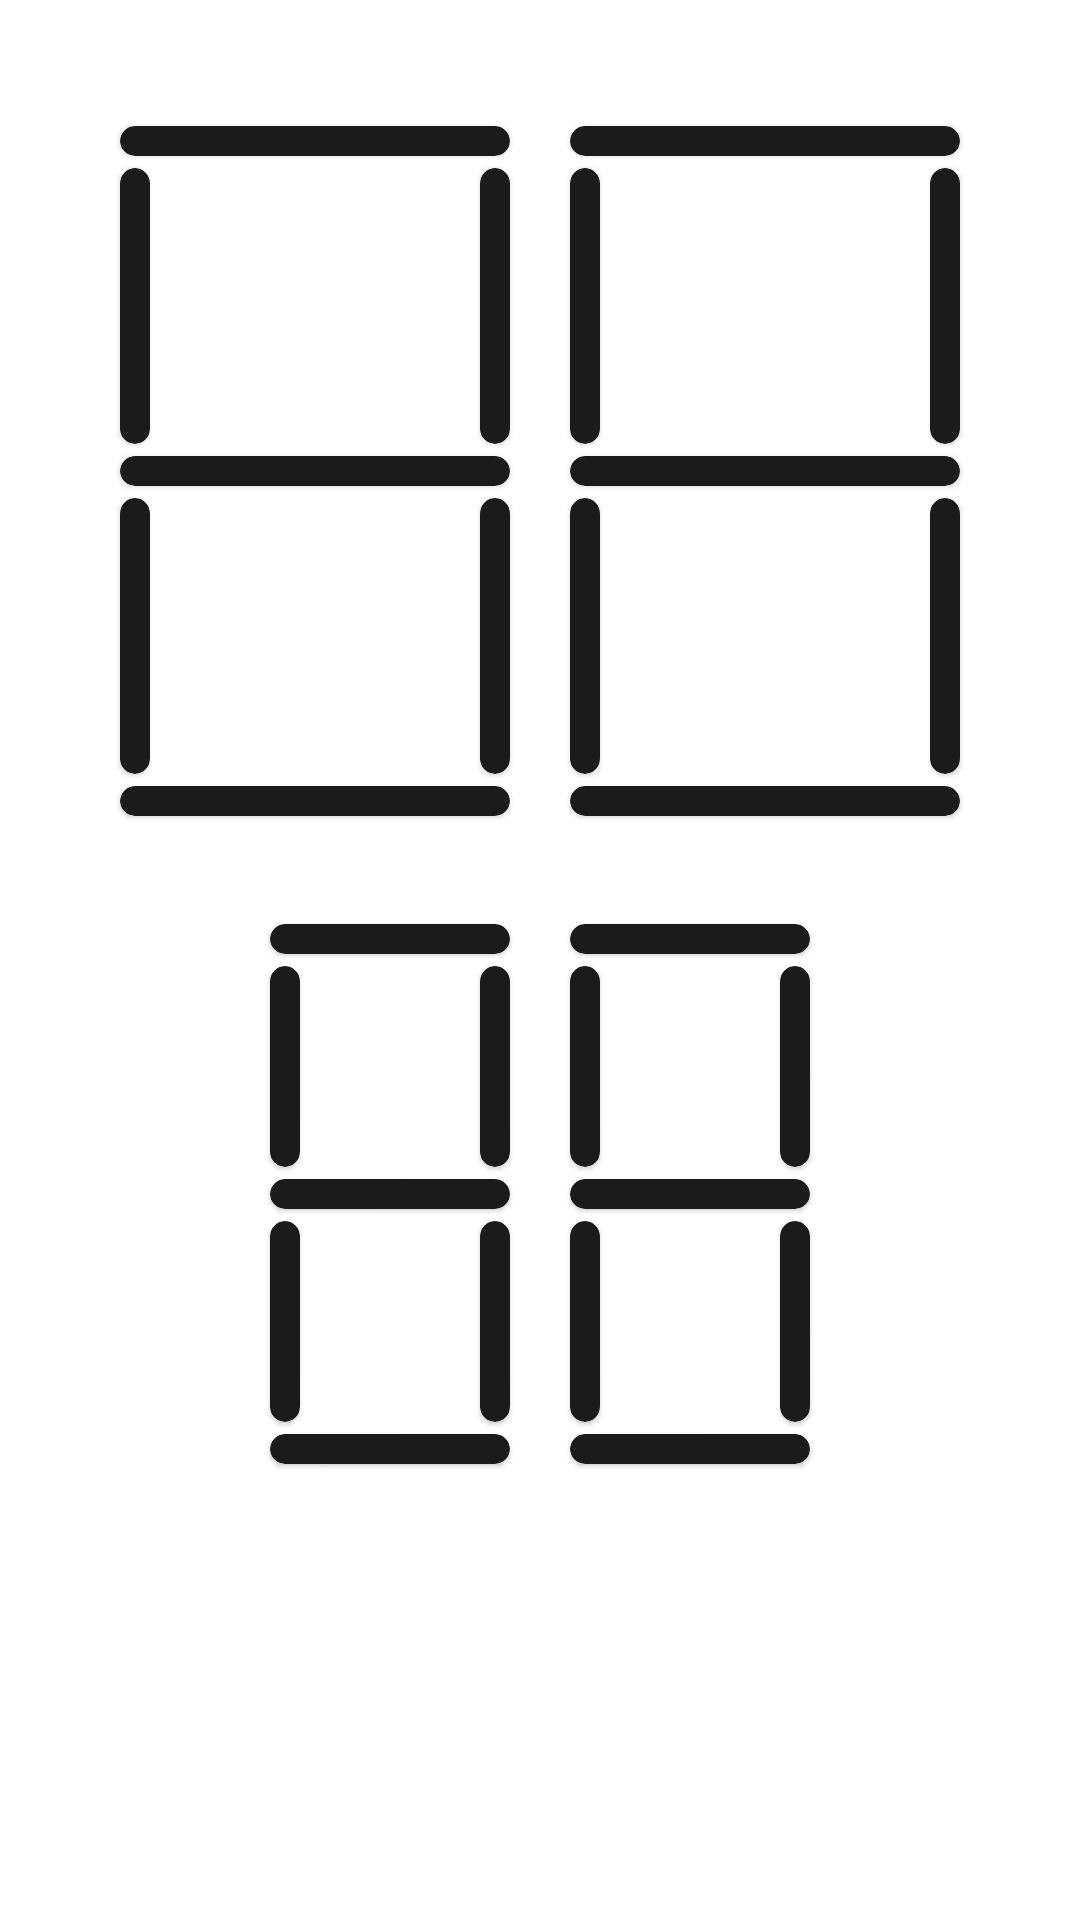

This screen was rendered from an Android layout file. Write that file and the resources it references.
<!-- AndroidManifest.xml: application theme Theme.LiveDataInDetail -->
<!-- res/layout/activity_main.xml -->
<?xml version="1.0" encoding="utf-8"?>
<androidx.constraintlayout.widget.ConstraintLayout xmlns:android="http://schemas.android.com/apk/res/android"
    xmlns:app="http://schemas.android.com/apk/res-auto"
    xmlns:tools="http://schemas.android.com/tools"
    android:layout_width="match_parent"
    android:layout_height="match_parent"
    tools:context=".MainActivity">

    <include
        android:id="@+id/layoutHourLeft"
        layout="@layout/layout_digit_display"
        android:layout_width="150dp"
        android:layout_height="250dp"
        android:layout_marginTop="32dp"
        app:layout_constraintEnd_toStartOf="@id/layoutHourRight"
        app:layout_constraintHorizontal_chainStyle="packed"
        app:layout_constraintStart_toStartOf="parent"
        app:layout_constraintTop_toTopOf="parent" />

    <include
        android:id="@+id/layoutHourRight"
        layout="@layout/layout_digit_display"
        android:layout_width="150dp"
        android:layout_height="250dp"
        android:layout_marginTop="32dp"
        app:layout_constraintEnd_toEndOf="parent"
        app:layout_constraintStart_toEndOf="@id/layoutHourLeft"
        app:layout_constraintTop_toTopOf="parent" />

    <include
        android:id="@+id/layoutSecondsLeft"
        layout="@layout/layout_digit_display"
        android:layout_width="100dp"
        android:layout_height="200dp"
        android:layout_marginTop="16dp"
        app:layout_constraintEnd_toStartOf="@id/layoutSecondsRight"
        app:layout_constraintHorizontal_chainStyle="packed"
        app:layout_constraintStart_toStartOf="parent"
        app:layout_constraintTop_toBottomOf="@id/layoutHourLeft" />

    <include
        android:id="@+id/layoutSecondsRight"
        layout="@layout/layout_digit_display"
        android:layout_width="100dp"
        android:layout_height="200dp"
        android:layout_marginTop="16dp"
        app:layout_constraintEnd_toEndOf="parent"
        app:layout_constraintStart_toEndOf="@id/layoutSecondsLeft"
        app:layout_constraintTop_toBottomOf="@id/layoutHourLeft" />

</androidx.constraintlayout.widget.ConstraintLayout>
<!-- res/layout/layout_digit_display.xml (included above) -->
<?xml version="1.0" encoding="utf-8"?>
<androidx.constraintlayout.widget.ConstraintLayout xmlns:android="http://schemas.android.com/apk/res/android"
    xmlns:app="http://schemas.android.com/apk/res-auto"
    xmlns:tools="http://schemas.android.com/tools"
    android:layout_width="match_parent"
    android:layout_height="match_parent"
    tools:context=".MainActivity">

    <include
        android:id="@+id/segmentTop"
        layout="@layout/layout_segment"
        android:layout_width="match_parent"
        android:layout_height="10dp"
        android:layout_marginHorizontal="10dp"
        android:layout_marginTop="10dp"
        app:layout_constraintTop_toTopOf="parent" />

    <include
        android:id="@+id/segmentTopLeft"
        layout="@layout/layout_segment"
        android:layout_width="10dp"
        android:layout_height="0dp"
        android:layout_marginVertical="4dp"
        app:layout_constraintBottom_toTopOf="@id/segmentMiddle"
        app:layout_constraintStart_toStartOf="@id/segmentTop"
        app:layout_constraintTop_toBottomOf="@id/segmentTop" />

    <include
        android:id="@+id/segmentTopRight"
        layout="@layout/layout_segment"
        android:layout_width="10dp"
        android:layout_height="0dp"
        android:layout_marginVertical="4dp"
        app:layout_constraintBottom_toTopOf="@id/segmentMiddle"
        app:layout_constraintEnd_toEndOf="@id/segmentTop"
        app:layout_constraintTop_toBottomOf="@id/segmentTop" />

    <include
        android:id="@+id/segmentMiddle"
        layout="@layout/layout_segment"
        android:layout_width="match_parent"
        android:layout_height="10dp"
        android:layout_marginHorizontal="10dp"
        app:layout_constraintBottom_toTopOf="@id/segmentBottom"
        app:layout_constraintTop_toBottomOf="@id/segmentTop" />

    <include
        android:id="@+id/segmentBottomLeft"
        layout="@layout/layout_segment"
        android:layout_width="10dp"
        android:layout_height="0dp"
        android:layout_marginVertical="4dp"
        app:layout_constraintBottom_toTopOf="@id/segmentBottom"
        app:layout_constraintStart_toStartOf="@id/segmentMiddle"
        app:layout_constraintTop_toBottomOf="@id/segmentMiddle" />

    <include
        android:id="@+id/segmentBottomRight"
        layout="@layout/layout_segment"
        android:layout_width="10dp"
        android:layout_height="0dp"
        android:layout_marginVertical="4dp"
        app:layout_constraintBottom_toTopOf="@id/segmentBottom"
        app:layout_constraintEnd_toEndOf="@id/segmentMiddle"
        app:layout_constraintTop_toBottomOf="@id/segmentMiddle" />

    <include
        android:id="@+id/segmentBottom"
        layout="@layout/layout_segment"
        android:layout_width="match_parent"
        android:layout_height="10dp"
        android:layout_marginHorizontal="10dp"
        android:layout_marginBottom="10dp"
        app:layout_constraintBottom_toBottomOf="parent" />

</androidx.constraintlayout.widget.ConstraintLayout>
<!-- res/layout/layout_segment.xml (included above) -->
<?xml version="1.0" encoding="utf-8"?>
<com.google.android.material.card.MaterialCardView xmlns:android="http://schemas.android.com/apk/res/android"
    xmlns:app="http://schemas.android.com/apk/res-auto"
    android:layout_width="match_parent"
    android:layout_height="20dp"
    android:layout_marginHorizontal="2dp"
    app:cardCornerRadius="20dp"
    app:cardBackgroundColor="@color/selected" />
<!-- resources referenced by this layout -->
<resources>
  <color name="selected">#1b1b1b</color>
  <style name="Theme.LiveDataInDetail" parent="Theme.MaterialComponents.DayNight.DarkActionBar">
          
          <item name="colorPrimary">@color/purple_500</item>
          <item name="colorPrimaryVariant">@color/purple_700</item>
          <item name="colorOnPrimary">@color/white</item>
          
          <item name="colorSecondary">@color/teal_200</item>
          <item name="colorSecondaryVariant">@color/teal_700</item>
          <item name="colorOnSecondary">@color/black</item>
          
          <item name="android:statusBarColor" tools:targetApi="l">?attr/colorPrimaryVariant</item>
          
      </style>
  <color name="purple_500">#FF6200EE</color>
  <color name="purple_700">#FF3700B3</color>
  <color name="white">#FFFFFFFF</color>
  <color name="teal_200">#FF03DAC5</color>
  <color name="teal_700">#FF018786</color>
  <color name="black">#FF000000</color>
</resources>
